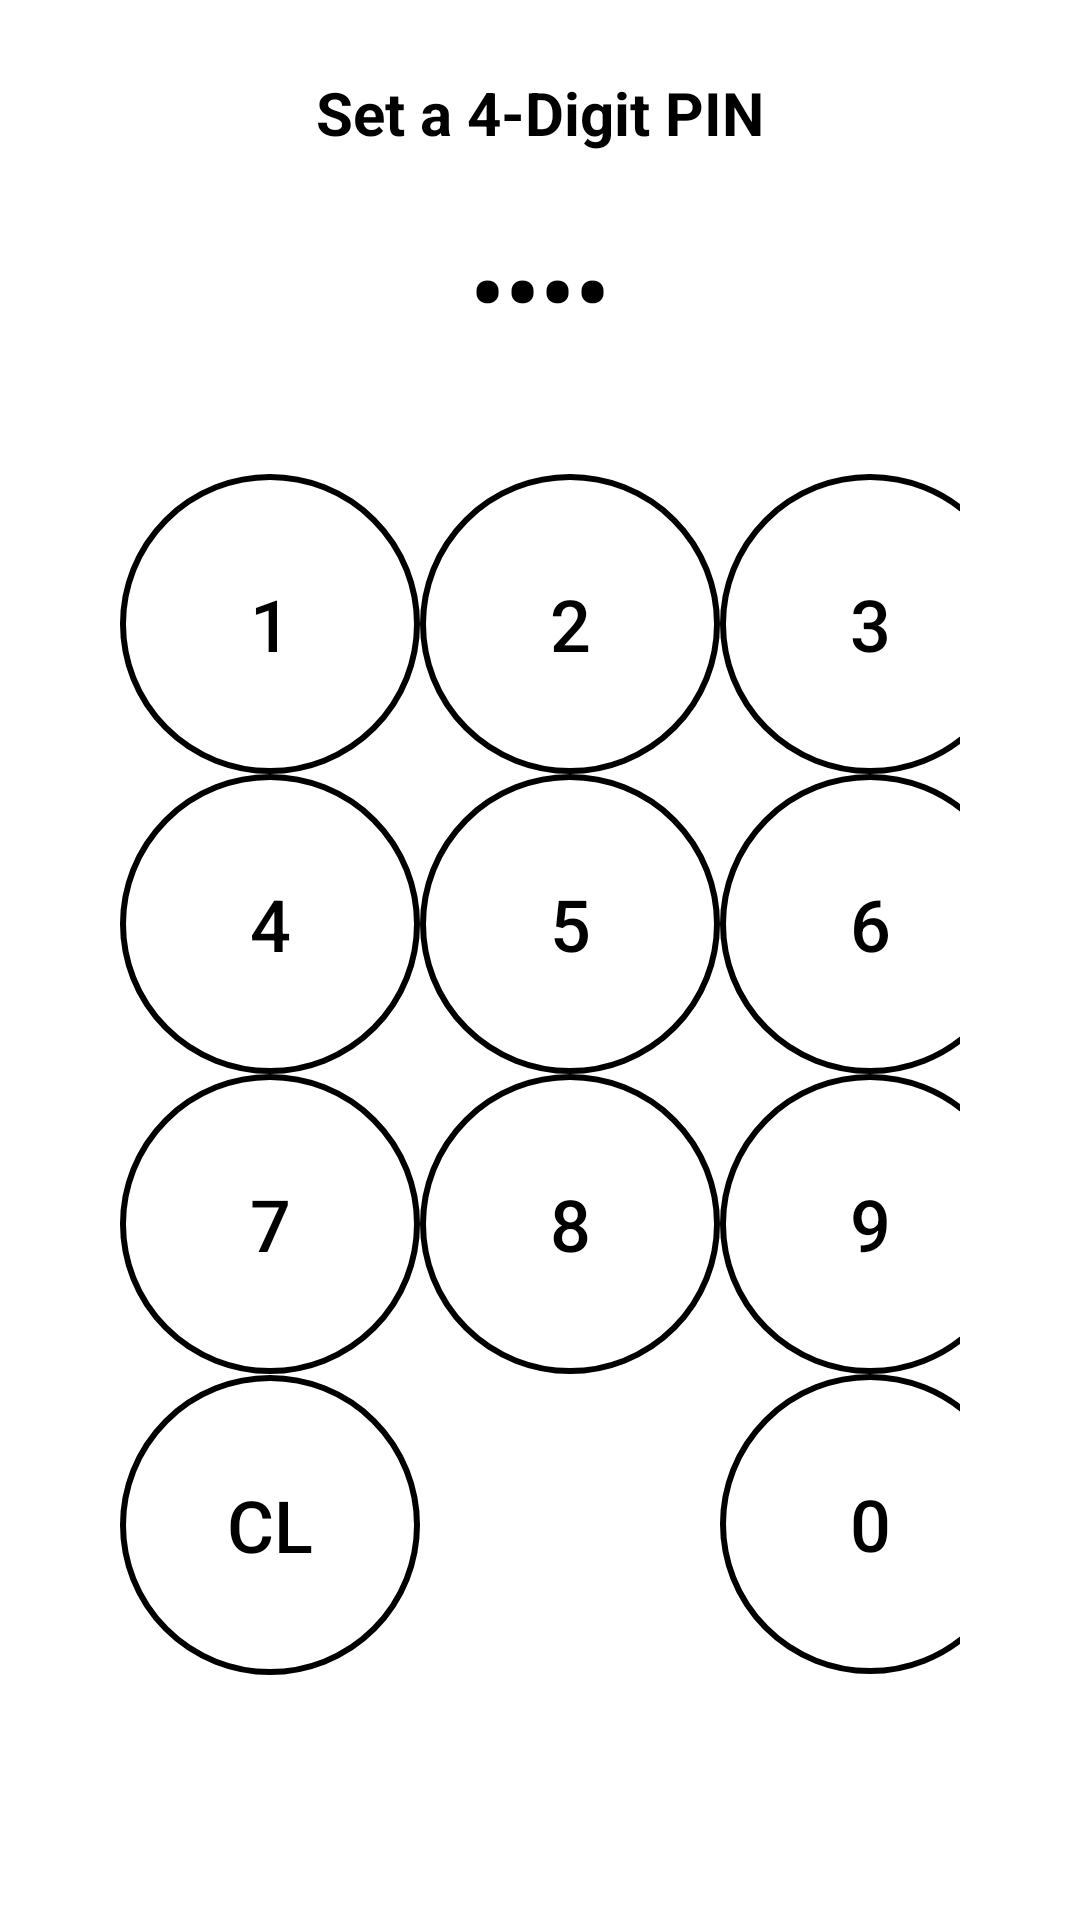

Write the Android layout XML for this screen, with the resource values it uses.
<!-- AndroidManifest.xml: application theme Theme.MyApp -->
<!-- res/layout/dialog_set_pin.xml -->
<?xml version="1.0" encoding="utf-8"?>
<LinearLayout
    xmlns:android="http://schemas.android.com/apk/res/android"
    android:layout_width="match_parent"
    android:layout_height="wrap_content"
    android:orientation="vertical"
    android:gravity="center"
    android:padding="24dp"
    android:background="@android:color/white">

    
    <TextView
        android:id="@+id/tvSetPinTitle"
        android:layout_width="wrap_content"
        android:layout_height="wrap_content"
        android:text="Set a 4-Digit PIN"
        android:textSize="20sp"
        android:textStyle="bold"
        android:layout_gravity="center"
        android:textColor="@color/black"
        android:paddingBottom="24dp" />

    
    <TextView
        android:id="@+id/tvPinDisplay"
        android:layout_width="wrap_content"
        android:layout_height="wrap_content"
        android:textSize="32sp"
        android:textStyle="bold"
        android:gravity="center"
        android:layout_gravity="center"
        android:text="••••"
        android:textColor="@color/black"
        android:paddingBottom="24dp" />

    

    
    <GridLayout
        android:layout_width="match_parent"
        android:layout_height="wrap_content"
        android:layout_gravity="center"
        android:alignmentMode="alignMargins"
        android:columnCount="3"
        android:padding="16dp"
        android:rowCount="4">

        
        <Button
            android:id="@+id/btnNum1"
            style="@style/KeypadButtonStyle"
            android:text="1" />

        <Button
            android:id="@+id/btnNum2"
            style="@style/KeypadButtonStyle"
            android:text="2" />

        <Button
            android:id="@+id/btnNum3"
            style="@style/KeypadButtonStyle"
            android:text="3" />

        <Button
            android:id="@+id/btnNum4"
            style="@style/KeypadButtonStyle"
            android:text="4" />

        <Button
            android:id="@+id/btnNum5"
            style="@style/KeypadButtonStyle"
            android:text="5" />

        <Button
            android:id="@+id/btnNum6"
            style="@style/KeypadButtonStyle"
            android:text="6" />

        <Button
            android:id="@+id/btnNum7"
            style="@style/KeypadButtonStyle"
            android:text="7" />

        <Button
            android:id="@+id/btnNum8"
            style="@style/KeypadButtonStyle"
            android:text="8" />

        <Button
            android:id="@+id/btnNum9"
            style="@style/KeypadButtonStyle"
            android:text="9" />

        
        <View
            android:layout_width="0dp"
            android:layout_height="0dp"
            android:layout_column="1" />

        <Button
            android:id="@+id/btnNum0"
            style="@style/KeypadButtonStyle"
            android:text="0" />

        <Button
            android:id="@+id/btnNumdlt"
            style="@style/KeypadButtonStyle"
            android:layout_marginTop="-100dp"
            android:text="CL" />

    </GridLayout>

    <Button
        android:id="@+id/btnConfirmPin"
        android:layout_width="wrap_content"
        android:layout_height="wrap_content"
        android:background="@drawable/rounded_filled_button"
        android:text="Confirm"
        android:textColor="@android:color/white"
        android:padding="16dp"
        android:layout_gravity="center"
        android:gravity="center"
        android:layout_marginTop="16dp" />

</LinearLayout>
<!-- resources referenced by this layout -->
<resources>
  <color name="black">#FF000000</color>
  <style name="KeypadButtonStyle">
          <item name="android:layout_width">100dp</item>
          <item name="android:layout_height">100dp</item>
          <item name="android:background">@drawable/rounded_outline_button</item>
          <item name="android:textColor">@color/black</item>
          <item name="android:gravity">center</item>
          <item name="android:textSize">24sp</item>
      </style>
  <style name="Theme.MyApp" parent="Theme.Material3.Light.NoActionBar">
              <item name="colorPrimary">@color/primaryColor</item>
              <item name="colorPrimaryDark">@color/primaryDarkColor</item>
              <item name="colorAccent">@color/accentColor</item>
              <item name="android:colorBackground">@color/backgroundColor</item>
              <item name="android:textColorPrimary">@color/textColorPrimary</item>
              <item name="android:textColorSecondary">@color/textColorSecondary</item>
          </style>
  <!-- drawable rounded_outline_button (drawable) -->
  <?xml version="1.0" encoding="utf-8"?>
  <shape xmlns:android="http://schemas.android.com/apk/res/android">
      <solid android:color="@android:color/transparent" />
      <stroke
          android:width="2dp"
          android:color="@color/black" />
      <corners android:radius="50dp" />
  </shape>
  <color name="primaryColor">#0D47A1</color>
  <color name="primaryDarkColor">#002171</color>
  <color name="accentColor">#FF4081</color>
  <color name="backgroundColor">#F5F5F5</color>
  <color name="textColorPrimary">#212121</color>
  <color name="textColorSecondary">#757575</color>
</resources>
